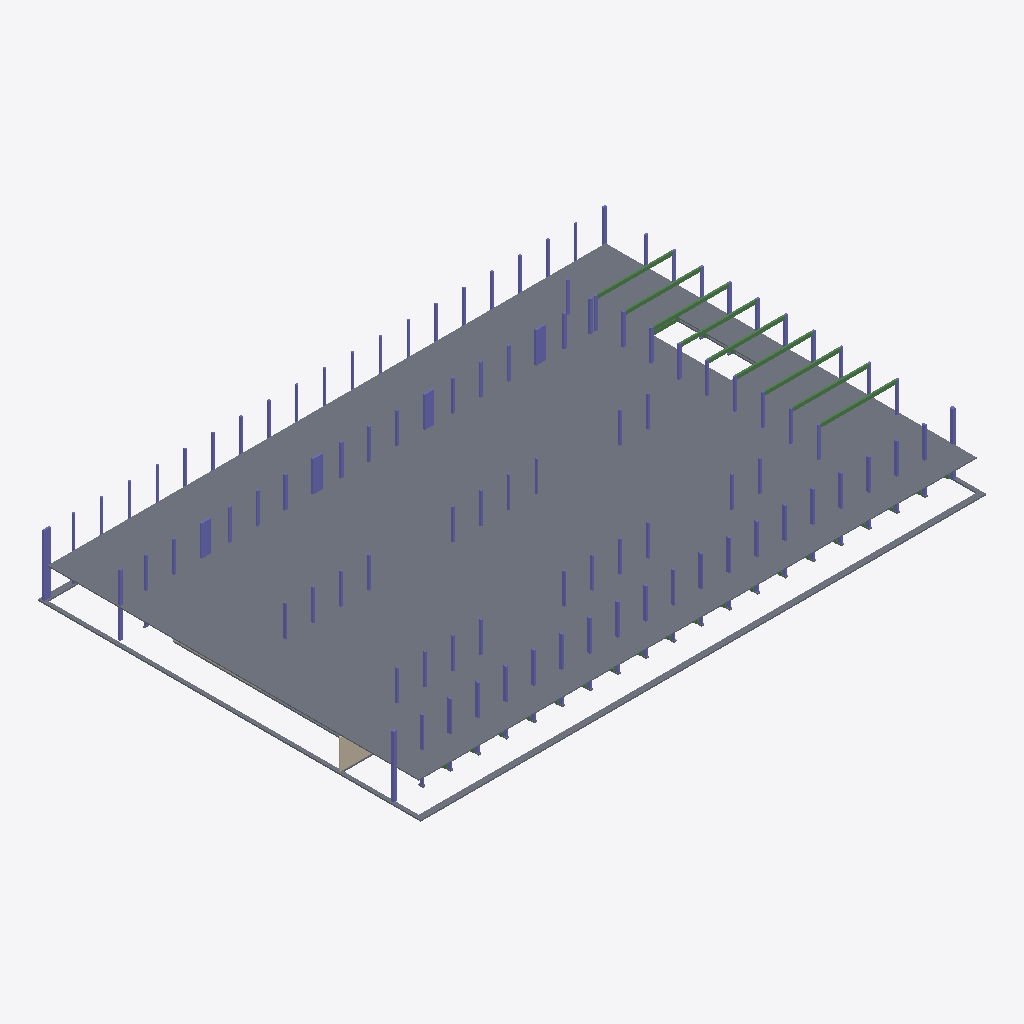
Isometric view of an IFC building model (IFC-SPF (STEP), schema IFC2X3, length unit millimetre), seen from the south-west, elements coloured by IFC class: 118 columns (violet), 10 beams (green), 7 slabs (grey), 2 walls (beige).
Extent 64.9 m × 43.9 m × 7.2 m (x, y, z). Storeys (4): T.O. Fnd. Wall at -0.30 m; Level 1 at 0.00 m; Level 2 at 3.50 m; Level 3 at 7.00 m. Elements (351): 193 IfcColumn, 84 IfcSlab, 67 IfcBeam, 7 IfcWallStandardCase.

HEADER;
FILE_DESCRIPTION(('ViewDefinition [CoordinationView_V2.0]','RevitIdentifiers [ContentGUID: 6dcc5eaa-7312-482b-bc25-7413a42eb957, VersionGUID: 9950619f-64d5-4b7f-acd6-768c509c8575, NumberOfSaves: 17]','CoordinateReference [CoordinateBase: Shared Coordinates]'),'2;1');
FILE_NAME('Eksisterende.ifc','2026-02-24T13:55:02+01:00',(''),(''),'ODA SDAI 25.12','Autodesk - Revit 26.4.0.32 (ENU) - 26.4.0.32','');
FILE_SCHEMA(('IFC2X3'));
ENDSEC;
DATA;
#18=IFCPROJECT('1jp5wgSn98AxmbT1DRqKQd',#6,'0001',$,$,'Project Name','Project Status',(#13),#7574);
#40=IFCSITE('1jp5wgSn98AxmbT1DRqKQb',#6,'Default',$,$,#39,$,$,.ELEMENT.,(42,21,31,181945),(-71,-3,-24,-263305),0.0,$,$);
#22=IFCBUILDING('1jp5wgSn98AxmbT1DRqKQc',#6,'',$,$,#21,$,'',.ELEMENT.,$,$,#19);
#26=IFCBUILDINGSTOREY('2qYKvFEvH4cPghyPNWjrjp',#6,'T.O. Fnd. Wall',$,$,#25,$,'T.O. Fnd. Wall',.ELEMENT.,-299.99999999999994);
#29=IFCBUILDINGSTOREY('3Aw$FV5MbAufEo59pkoNgA',#6,'Level 1',$,$,#28,$,'Level 1',.ELEMENT.,0.0);
#33=IFCBUILDINGSTOREY('3kSL0VGKv3gxJCujeqtuJj',#6,'Level 2',$,$,#32,$,'Level 2',.ELEMENT.,3500.0000000000005);
#37=IFCBUILDINGSTOREY('3Jcm064Vn2iOWhSW$AdvQ5',#6,'Level 3',$,$,#36,$,'Level 3',.ELEMENT.,7000.000000000001);
#4487=IFCSLAB('2pNQm$eHn1$wzB9nyPhlAo',#6,'Floor:Generic 150mm:326478',$,$,#4466,#4486,'326478',.FLOOR.);
#145=IFCSLAB('3MsR0LfPbDzeWI2nZHulrP',#6,'Foundation Slab:15mm Foundation Slab:305154',$,$,#135,#144,'305154',.BASESLAB.);
#105=IFCSLAB('3MsR0LfPbDzeWI2nZHul8I',#6,'Foundation Slab:15mm Foundation Slab:304969',$,$,#95,#104,'304969',.BASESLAB.);
#6344=IFCWALLSTANDARDCASE('0OwT9niH5FCOj8tuWLjmrW',#6,'Basic Wall:Generic - 200mm:331166',$,$,#6332,#6336,'331166');
#6063=IFCBEAM('2pNQm$eHn1$wzB9nyPhmqN',#6,'Beam:Beam:328939',$,$,#6051,#6062,'328939');
#6085=IFCBEAM('2pNQm$eHn1$wzB9nyPhmq8',#6,'Beam:Beam:328948',$,$,#6073,#6084,'328948');
#6107=IFCBEAM('2pNQm$eHn1$wzB9nyPhmq2',#6,'Beam:Beam:328958',$,$,#6095,#6106,'328958');
#6129=IFCBEAM('2pNQm$eHn1$wzB9nyPhmpx',#6,'Beam:Beam:328967',$,$,#6117,#6128,'328967');
#6151=IFCBEAM('2pNQm$eHn1$wzB9nyPhmpi',#6,'Beam:Beam:328976',$,$,#6139,#6150,'328976');
#5975=IFCBEAM('2pNQm$eHn1$wzB9nyPhmeF',#6,'Beam:Beam:328691',$,$,#5963,#5974,'328691');
#6019=IFCBEAM('2pNQm$eHn1$wzB9nyPhmqb',#6,'Beam:Beam:328921',$,$,#6007,#6018,'328921');
#5997=IFCBEAM('2pNQm$eHn1$wzB9nyPhmqi',#6,'Beam:Beam:328912',$,$,#5985,#5996,'328912');
#6041=IFCBEAM('2pNQm$eHn1$wzB9nyPhmqU',#6,'Beam:Beam:328930',$,$,#6029,#6040,'328930');
#5563=IFCCOLUMN('2pNQm$eHn1$wzB9nyPhlL_',#6,'Column:200x1090:326786',$,$,#5562,#5559,'326786');
#5592=IFCCOLUMN('2pNQm$eHn1$wzB9nyPhlLu',#6,'Column:200x1090:326788',$,$,#5591,#5588,'326788');
#205=IFCSLAB('3MsR0LfPbDzeWI2nZHulz$',#6,'Foundation Slab:15mm Foundation Slab:305700',$,$,#195,#204,'305700',.BASESLAB.);
#5578=IFCCOLUMN('2pNQm$eHn1$wzB9nyPhlL$',#6,'Column:200x1090:326787',$,$,#5577,#5574,'326787');
#5646=IFCCOLUMN('2pNQm$eHn1$wzB9nyPhlLx',#6,'Column:200x1090:326791',$,$,#5645,#5642,'326791');
#125=IFCSLAB('3MsR0LfPbDzeWI2nZHulAu',#6,'Foundation Slab:15mm Foundation Slab:305123',$,$,#115,#124,'305123',.BASESLAB.);
#5369=IFCCOLUMN('2pNQm$eHn1$wzB9nyPhlM9',#6,'Column:200x760:326773',$,$,#5368,#5365,'326773');
#2860=IFCCOLUMN('1MzzCu4tX5nAr$Y5GgwB_G',#6,'Column:200x760:313098',$,$,#2859,#2856,'313098');
#64=IFCSLAB('3MsR0LfPbDzeWI2nZHul9O',#6,'Foundation Slab:15mm Foundation Slab:304899',$,$,#42,#63,'304899',.BASESLAB.);
#4539=IFCCOLUMN('2pNQm$eHn1$wzB9nyPhlNH',#6,'Column:330x360:326701',$,$,#4538,#4535,'326701');
#4818=IFCCOLUMN('2pNQm$eHn1$wzB9nyPhlMy',#6,'Column:330x360:326720',$,$,#4817,#4814,'326720');
#1749=IFCCOLUMN('1MzzCu4tX5nAr$Y5GgwCIH',#6,'Column:330x360:310283',$,$,#1748,#1745,'310283');
#4664=IFCCOLUMN('2pNQm$eHn1$wzB9nyPhlN9',#6,'Column:200x360:326709',$,$,#4663,#4660,'326709');
#4734=IFCCOLUMN('2pNQm$eHn1$wzB9nyPhlN6',#6,'Column:200x360:326714',$,$,#4733,#4730,'326714');
#4608=IFCCOLUMN('2pNQm$eHn1$wzB9nyPhlND',#6,'Column:200x360:326705',$,$,#4607,#4604,'326705');
#4622=IFCCOLUMN('2pNQm$eHn1$wzB9nyPhlNE',#6,'Column:200x360:326706',$,$,#4621,#4618,'326706');
#4636=IFCCOLUMN('2pNQm$eHn1$wzB9nyPhlNF',#6,'Column:200x360:326707',$,$,#4635,#4632,'326707');
#4678=IFCCOLUMN('2pNQm$eHn1$wzB9nyPhlNA',#6,'Column:200x360:326710',$,$,#4677,#4674,'326710');
#4748=IFCCOLUMN('2pNQm$eHn1$wzB9nyPhlN7',#6,'Column:200x360:326715',$,$,#4747,#4744,'326715');
#4776=IFCCOLUMN('2pNQm$eHn1$wzB9nyPhlN1',#6,'Column:200x360:326717',$,$,#4775,#4772,'326717');
#4790=IFCCOLUMN('2pNQm$eHn1$wzB9nyPhlN2',#6,'Column:200x360:326718',$,$,#4789,#4786,'326718');
#4804=IFCCOLUMN('2pNQm$eHn1$wzB9nyPhlN3',#6,'Column:200x360:326719',$,$,#4803,#4800,'326719');
#5065=IFCCOLUMN('2pNQm$eHn1$wzB9nyPhlMT',#6,'Column:200x380:326753',$,$,#5064,#5061,'326753');
#5631=IFCCOLUMN('2pNQm$eHn1$wzB9nyPhlLw',#6,'Column:360x200:326790',$,$,#5630,#5627,'326790');
#4580=IFCCOLUMN('2pNQm$eHn1$wzB9nyPhlNJ',#6,'Column:200x360:326703',$,$,#4579,#4576,'326703');
#4594=IFCCOLUMN('2pNQm$eHn1$wzB9nyPhlNC',#6,'Column:200x360:326704',$,$,#4593,#4590,'326704');
#4650=IFCCOLUMN('2pNQm$eHn1$wzB9nyPhlN8',#6,'Column:200x360:326708',$,$,#4649,#4646,'326708');
#4692=IFCCOLUMN('2pNQm$eHn1$wzB9nyPhlNB',#6,'Column:200x360:326711',$,$,#4691,#4688,'326711');
#4720=IFCCOLUMN('2pNQm$eHn1$wzB9nyPhlN5',#6,'Column:200x360:326713',$,$,#4719,#4716,'326713');
#4706=IFCCOLUMN('2pNQm$eHn1$wzB9nyPhlN4',#6,'Column:200x360:326712',$,$,#4705,#4702,'326712');
#4762=IFCCOLUMN('2pNQm$eHn1$wzB9nyPhlN0',#6,'Column:200x360:326716',$,$,#4761,#4758,'326716');
#4984=IFCCOLUMN('2pNQm$eHn1$wzB9nyPhlMW',#6,'Column:200x300:326748',$,$,#4983,#4980,'326748');
#4998=IFCCOLUMN('2pNQm$eHn1$wzB9nyPhlMX',#6,'Column:200x300:326749',$,$,#4997,#4994,'326749');
#5454=IFCCOLUMN('2pNQm$eHn1$wzB9nyPhlM7',#6,'Column:200x300:326779',$,$,#5453,#5450,'326779');
#5026=IFCCOLUMN('2pNQm$eHn1$wzB9nyPhlMZ',#6,'Column:200x300:326751',$,$,#5025,#5022,'326751');
#5012=IFCCOLUMN('2pNQm$eHn1$wzB9nyPhlMY',#6,'Column:200x300:326750',$,$,#5011,#5008,'326750');
#5440=IFCCOLUMN('2pNQm$eHn1$wzB9nyPhlM6',#6,'Column:200x300:326778',$,$,#5439,#5436,'326778');
#5538=IFCCOLUMN('2pNQm$eHn1$wzB9nyPhlLz',#6,'Column:200x300:326785',$,$,#5537,#5534,'326785');
#3124=IFCCOLUMN('1MzzCu4tX5nAr$Y5GgwBAN',#6,'Column:360x200:313869',$,$,#3123,#3120,'313869');
#4900=IFCCOLUMN('2pNQm$eHn1$wzB9nyPhlMg',#6,'Column:200x300:326742',$,$,#4899,#4896,'326742');
#4886=IFCCOLUMN('2pNQm$eHn1$wzB9nyPhlMf',#6,'Column:200x300:326741',$,$,#4885,#4882,'326741');
#4914=IFCCOLUMN('2pNQm$eHn1$wzB9nyPhlMh',#6,'Column:200x300:326743',$,$,#4913,#4910,'326743');
#6179=IFCCOLUMN('2pNQm$eHn1$wzB9nyPhmnZ',#6,'Column:200x300:329119',$,$,#6178,#6175,'329119');
#4872=IFCCOLUMN('2pNQm$eHn1$wzB9nyPhlMe',#6,'Column:200x300:326740',$,$,#4871,#4868,'326740');
#5398=IFCCOLUMN('2pNQm$eHn1$wzB9nyPhlMB',#6,'Column:200x300:326775',$,$,#5397,#5394,'326775');
#5524=IFCCOLUMN('2pNQm$eHn1$wzB9nyPhlLy',#6,'Column:200x300:326784',$,$,#5523,#5520,'326784');
#4565=IFCCOLUMN('2pNQm$eHn1$wzB9nyPhlNI',#6,'Column:200x360:326702',$,$,#4564,#4561,'326702');
#4843=IFCCOLUMN('2pNQm$eHn1$wzB9nyPhlMj',#6,'Column:200x300:326737',$,$,#4842,#4839,'326737');
#4858=IFCCOLUMN('2pNQm$eHn1$wzB9nyPhlMl',#6,'Column:200x300:326739',$,$,#4857,#4854,'326739');
#4970=IFCCOLUMN('2pNQm$eHn1$wzB9nyPhlMd',#6,'Column:200x300:326747',$,$,#4969,#4966,'326747');
#5134=IFCCOLUMN('2pNQm$eHn1$wzB9nyPhlMP',#6,'Column:200x200:326757',$,$,#5133,#5130,'326757');
#5260=IFCCOLUMN('2pNQm$eHn1$wzB9nyPhlMI',#6,'Column:200x200:326766',$,$,#5259,#5256,'326766');
#5384=IFCCOLUMN('2pNQm$eHn1$wzB9nyPhlMA',#6,'Column:200x300:326774',$,$,#5383,#5380,'326774');
#5412=IFCCOLUMN('2pNQm$eHn1$wzB9nyPhlM4',#6,'Column:200x300:326776',$,$,#5411,#5408,'326776');
#5426=IFCCOLUMN('2pNQm$eHn1$wzB9nyPhlM5',#6,'Column:200x300:326777',$,$,#5425,#5422,'326777');
#5468=IFCCOLUMN('2pNQm$eHn1$wzB9nyPhlM0',#6,'Column:200x300:326780',$,$,#5467,#5464,'326780');
#5510=IFCCOLUMN('2pNQm$eHn1$wzB9nyPhlM3',#6,'Column:200x300:326783',$,$,#5509,#5506,'326783');
#5496=IFCCOLUMN('2pNQm$eHn1$wzB9nyPhlM2',#6,'Column:200x300:326782',$,$,#5495,#5492,'326782');
#5606=IFCCOLUMN('2pNQm$eHn1$wzB9nyPhlLv',#6,'Column:200x360:326789',$,$,#5605,#5602,'326789');
#5701=IFCCOLUMN('2pNQm$eHn1$wzB9nyPhlVz',#6,'Column:200x240:327169',$,$,#5700,#5697,'327169');
#5715=IFCCOLUMN('2pNQm$eHn1$wzB9nyPhlR0',#6,'Column:200x240:327484',$,$,#5714,#5711,'327484');
#5785=IFCCOLUMN('2pNQm$eHn1$wzB9nyPhmXX',#6,'Column:200x240:328093',$,$,#5784,#5781,'328093');
#5813=IFCCOLUMN('2pNQm$eHn1$wzB9nyPhmkF',#6,'Column:200x240:328307',$,$,#5812,#5809,'328307');
#5855=IFCCOLUMN('2pNQm$eHn1$wzB9nyPhmem',#6,'Column:200x240:328652',$,$,#5854,#5851,'328652');
#5869=IFCCOLUMN('2pNQm$eHn1$wzB9nyPhmen',#6,'Column:200x240:328653',$,$,#5868,#5865,'328653');
#6165=IFCCOLUMN('2pNQm$eHn1$wzB9nyPhmoL',#6,'Column:200x300:329065',$,$,#6164,#6161,'329065');
#5120=IFCCOLUMN('2pNQm$eHn1$wzB9nyPhlMO',#6,'Column:200x200:326756',$,$,#5119,#5116,'326756');
#5246=IFCCOLUMN('2pNQm$eHn1$wzB9nyPhlMH',#6,'Column:200x200:326765',$,$,#5245,#5242,'326765');
#5482=IFCCOLUMN('2pNQm$eHn1$wzB9nyPhlM1',#6,'Column:200x300:326781',$,$,#5481,#5478,'326781');
#5660=IFCCOLUMN('2pNQm$eHn1$wzB9nyPhlLq',#6,'Column:200x300:326792',$,$,#5659,#5656,'326792');
#5685=IFCCOLUMN('2pNQm$eHn1$wzB9nyPhlHg',#6,'Column:200x240:327062',$,$,#5684,#5681,'327062');
#5729=IFCCOLUMN('2pNQm$eHn1$wzB9nyPhlPD',#6,'Column:200x240:327601',$,$,#5728,#5725,'327601');
#5757=IFCCOLUMN('2pNQm$eHn1$wzB9nyPhmbt',#6,'Column:200x240:327819',$,$,#5756,#5753,'327819');
#5771=IFCCOLUMN('2pNQm$eHn1$wzB9nyPhma8',#6,'Column:200x240:327924',$,$,#5770,#5767,'327924');
#5799=IFCCOLUMN('2pNQm$eHn1$wzB9nyPhmlo',#6,'Column:200x240:328206',$,$,#5798,#5795,'328206');
#5827=IFCCOLUMN('2pNQm$eHn1$wzB9nyPhmes',#6,'Column:200x240:328650',$,$,#5826,#5823,'328650');
#5841=IFCCOLUMN('2pNQm$eHn1$wzB9nyPhmet',#6,'Column:200x240:328651',$,$,#5840,#5837,'328651');
#5883=IFCCOLUMN('2pNQm$eHn1$wzB9nyPhmeo',#6,'Column:200x240:328654',$,$,#5882,#5879,'328654');
#5897=IFCCOLUMN('2pNQm$eHn1$wzB9nyPhmep',#6,'Column:200x240:328655',$,$,#5896,#5893,'328655');
#5939=IFCCOLUMN('2pNQm$eHn1$wzB9nyPhmek',#6,'Column:200x240:328658',$,$,#5938,#5935,'328658');
#5953=IFCCOLUMN('2pNQm$eHn1$wzB9nyPhmel',#6,'Column:200x240:328659',$,$,#5952,#5949,'328659');
#5040=IFCCOLUMN('2pNQm$eHn1$wzB9nyPhlMS',#6,'Column:200x300:326752',$,$,#5039,#5036,'326752');
#5106=IFCCOLUMN('2pNQm$eHn1$wzB9nyPhlMV',#6,'Column:200x200:326755',$,$,#5105,#5102,'326755');
#5148=IFCCOLUMN('2pNQm$eHn1$wzB9nyPhlMQ',#6,'Column:200x200:326758',$,$,#5147,#5144,'326758');
#5162=IFCCOLUMN('2pNQm$eHn1$wzB9nyPhlMR',#6,'Column:200x200:326759',$,$,#5161,#5158,'326759');
#5274=IFCCOLUMN('2pNQm$eHn1$wzB9nyPhlMJ',#6,'Column:200x200:326767',$,$,#5273,#5270,'326767');
#5288=IFCCOLUMN('2pNQm$eHn1$wzB9nyPhlMC',#6,'Column:200x200:326768',$,$,#5287,#5284,'326768');
#5743=IFCCOLUMN('2pNQm$eHn1$wzB9nyPhmdc',#6,'Column:200x240:327706',$,$,#5742,#5739,'327706');
#6221=IFCCOLUMN('2pNQm$eHn1$wzB9nyPhmn1',#6,'Column:200x300:329149',$,$,#6220,#6217,'329149');
#4956=IFCCOLUMN('2pNQm$eHn1$wzB9nyPhlMc',#6,'Column:200x300:326746',$,$,#4955,#4952,'326746');
#4942=IFCCOLUMN('2pNQm$eHn1$wzB9nyPhlMb',#6,'Column:200x300:326745',$,$,#4941,#4938,'326745');
#4928=IFCCOLUMN('2pNQm$eHn1$wzB9nyPhlMa',#6,'Column:200x300:326744',$,$,#4927,#4924,'326744');
#6193=IFCCOLUMN('2pNQm$eHn1$wzB9nyPhmnL',#6,'Column:200x300:329129',$,$,#6192,#6189,'329129');
#6207=IFCCOLUMN('2pNQm$eHn1$wzB9nyPhmnF',#6,'Column:200x300:329139',$,$,#6206,#6203,'329139');
#6275=IFCWALLSTANDARDCASE('0OwT9niH5FCOj8tuWLjmkz',#6,'Basic Wall:Generic - 200mm:330563',$,$,#6263,#6267,'330563');
#5218=IFCCOLUMN('2pNQm$eHn1$wzB9nyPhlMN',#6,'Column:200x200:326763',$,$,#5217,#5214,'326763');
#5911=IFCCOLUMN('2pNQm$eHn1$wzB9nyPhmei',#6,'Column:200x240:328656',$,$,#5910,#5907,'328656');
#5925=IFCCOLUMN('2pNQm$eHn1$wzB9nyPhmej',#6,'Column:200x240:328657',$,$,#5924,#5921,'328657');
#5091=IFCCOLUMN('2pNQm$eHn1$wzB9nyPhlMU',#6,'Column:200x200:326754',$,$,#5090,#5087,'326754');
#5176=IFCCOLUMN('2pNQm$eHn1$wzB9nyPhlMK',#6,'Column:200x200:326760',$,$,#5175,#5172,'326760');
#5190=IFCCOLUMN('2pNQm$eHn1$wzB9nyPhlML',#6,'Column:200x200:326761',$,$,#5189,#5186,'326761');
#5204=IFCCOLUMN('2pNQm$eHn1$wzB9nyPhlMM',#6,'Column:200x200:326762',$,$,#5203,#5200,'326762');
#5232=IFCCOLUMN('2pNQm$eHn1$wzB9nyPhlMG',#6,'Column:200x200:326764',$,$,#5231,#5228,'326764');
#5302=IFCCOLUMN('2pNQm$eHn1$wzB9nyPhlMD',#6,'Column:200x200:326769',$,$,#5301,#5298,'326769');
#5316=IFCCOLUMN('2pNQm$eHn1$wzB9nyPhlME',#6,'Column:200x200:326770',$,$,#5315,#5312,'326770');
#5330=IFCCOLUMN('2pNQm$eHn1$wzB9nyPhlMF',#6,'Column:200x200:326771',$,$,#5329,#5326,'326771');
#5344=IFCCOLUMN('2pNQm$eHn1$wzB9nyPhlM8',#6,'Column:200x200:326772',$,$,#5343,#5340,'326772');
#3718=IFCBEAM('3Jcm064Vn2iOWhSW$AdulQ',#6,'Beam:Beam:322868',$,$,#3706,#3717,'322868');
#165=IFCSLAB('3MsR0LfPbDzeWI2nZHulrz',#6,'Foundation Slab:15mm Foundation Slab:305190',$,$,#155,#164,'305190',.BASESLAB.);
#2030=IFCCOLUMN('1MzzCu4tX5nAr$Y5GgwCUV',#6,'Column:330x360:311045',$,$,#2029,#2026,'311045');
#1890=IFCCOLUMN('1MzzCu4tX5nAr$Y5GgwCQ7',#6,'Column:200x360:310813',$,$,#1889,#1886,'310813');
#2002=IFCCOLUMN('1MzzCu4tX5nAr$Y5GgwCP9',#6,'Column:200x360:310995',$,$,#2001,#1998,'310995');
#1876=IFCCOLUMN('1MzzCu4tX5nAr$Y5GgwCQ9',#6,'Column:200x360:310803',$,$,#1875,#1872,'310803');
#1988=IFCCOLUMN('1MzzCu4tX5nAr$Y5GgwCPJ',#6,'Column:200x360:310985',$,$,#1987,#1984,'310985');
#2016=IFCCOLUMN('1MzzCu4tX5nAr$Y5GgwCPx',#6,'Column:200x360:311009',$,$,#2015,#2012,'311009');
#1848=IFCCOLUMN('1MzzCu4tX5nAr$Y5GgwCLZ',#6,'Column:200x360:310777',$,$,#1847,#1844,'310777');
#1834=IFCCOLUMN('1MzzCu4tX5nAr$Y5GgwCLr',#6,'Column:200x360:310767',$,$,#1833,#1830,'310767');
#1862=IFCCOLUMN('1MzzCu4tX5nAr$Y5GgwCQV',#6,'Column:200x360:310789',$,$,#1861,#1858,'310789');
#1960=IFCCOLUMN('1MzzCu4tX5nAr$Y5GgwCOt',#6,'Column:200x360:310957',$,$,#1959,#1956,'310957');
#1974=IFCCOLUMN('1MzzCu4tX5nAr$Y5GgwCOZ',#6,'Column:200x360:310969',$,$,#1973,#1970,'310969');
#1806=IFCCOLUMN('1MzzCu4tX5nAr$Y5GgwCLL',#6,'Column:200x360:310735',$,$,#1805,#1802,'310735');
#1820=IFCCOLUMN('1MzzCu4tX5nAr$Y5GgwCL1',#6,'Column:200x360:310747',$,$,#1819,#1816,'310747');
#1918=IFCCOLUMN('1MzzCu4tX5nAr$Y5GgwCQj',#6,'Column:200x360:310839',$,$,#1917,#1914,'310839');
#1946=IFCCOLUMN('1MzzCu4tX5nAr$Y5GgwCRL',#6,'Column:200x360:310863',$,$,#1945,#1942,'310863');
ENDSEC;
